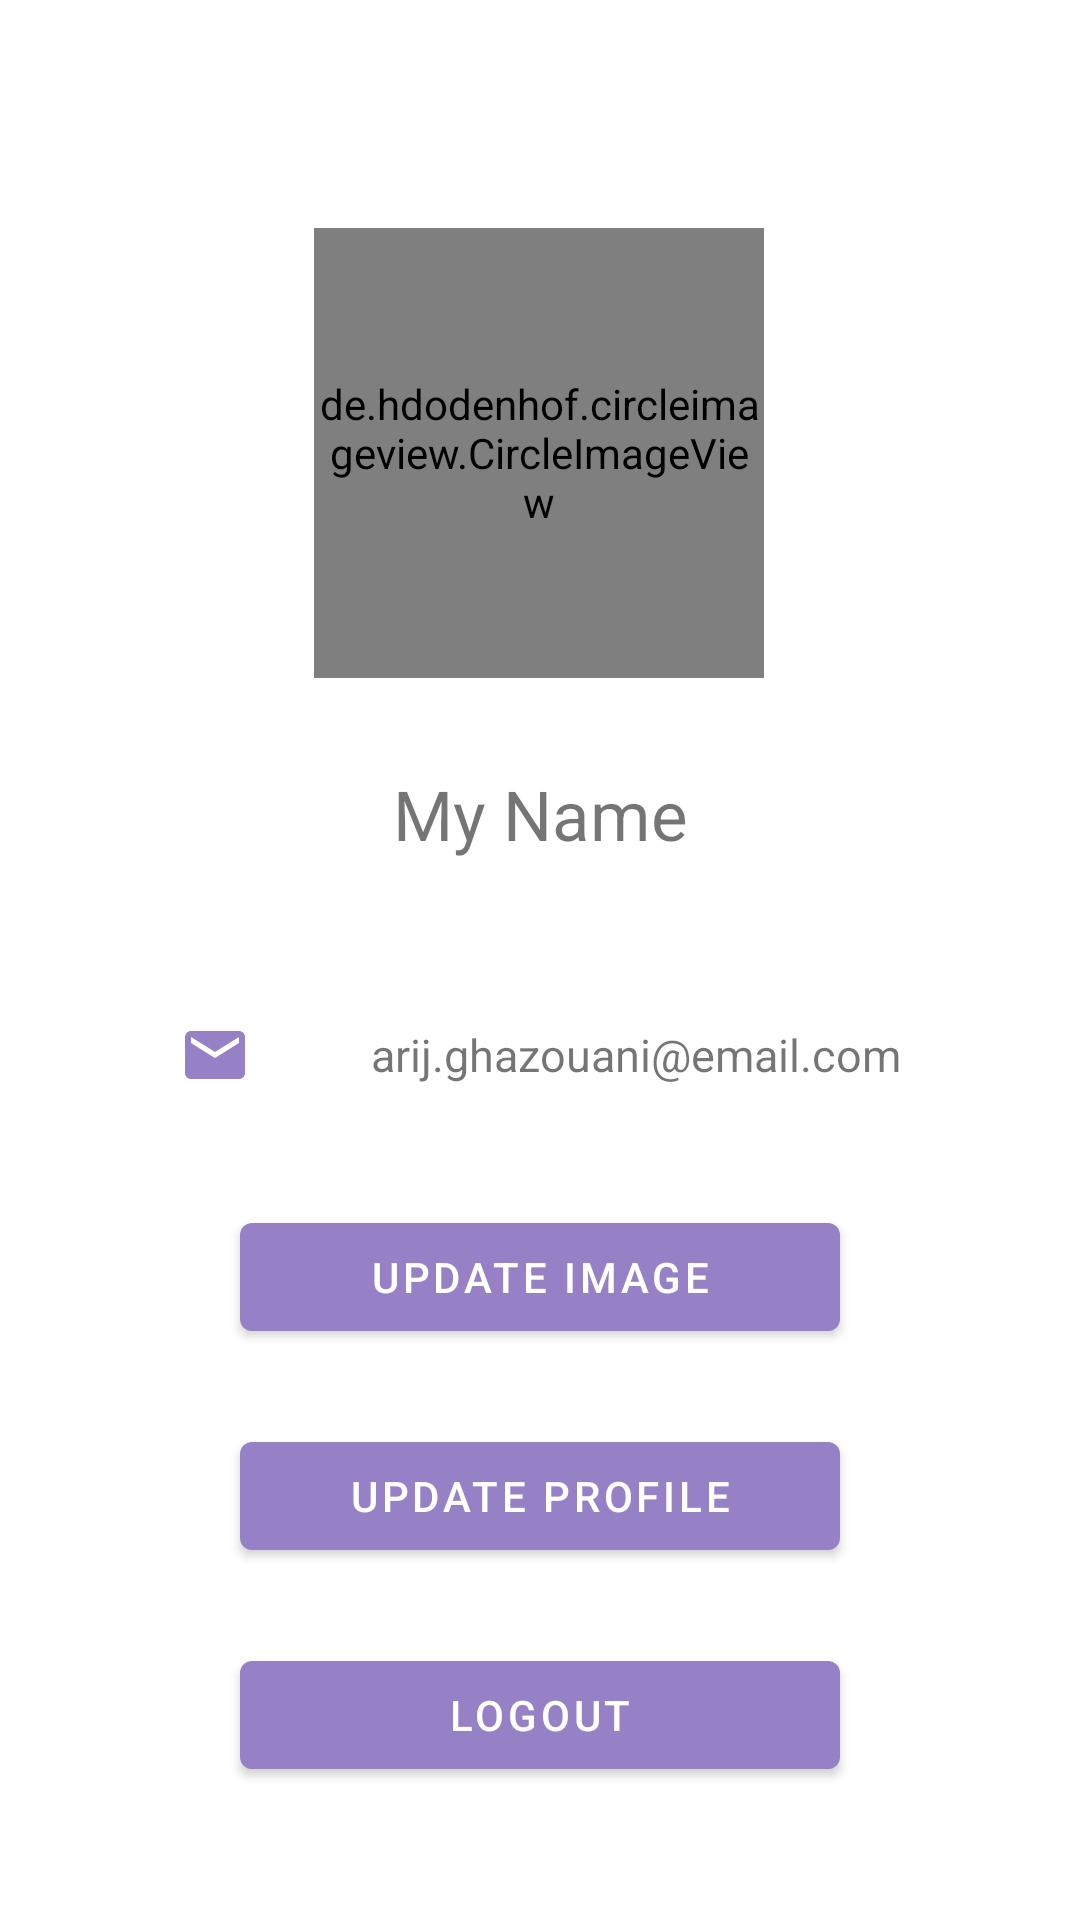

Write the Android layout XML for this screen, with the resource values it uses.
<!-- AndroidManifest.xml: application theme Theme.Booky -->
<!-- res/layout/fragment_settings.xml -->
<?xml version="1.0" encoding="utf-8"?>
<FrameLayout xmlns:android="http://schemas.android.com/apk/res/android"
    xmlns:tools="http://schemas.android.com/tools"
    android:layout_width="match_parent"
    android:layout_height="match_parent"
    xmlns:app="http://schemas.android.com/apk/res-auto"
    tools:context=".ui.fragments.SettingsFragment">
    <androidx.constraintlayout.widget.ConstraintLayout
        android:layout_width="match_parent"
        android:layout_height="match_parent">


        <de.hdodenhof.circleimageview.CircleImageView
            android:id="@+id/profile_image"
            android:layout_width="150dp"
            android:layout_height="150dp"
            android:layout_marginTop="76dp"
            android:src="@drawable/user"
            app:civ_border_color="#FF000000"
            app:civ_border_width="2dp"
            app:layout_constraintEnd_toEndOf="parent"
            app:layout_constraintHorizontal_bias="0.498"
            app:layout_constraintStart_toStartOf="parent"
            app:layout_constraintTop_toTopOf="parent" />

        <TextView
            android:id="@+id/profileUsernameINPT"
            android:layout_width="match_parent"
            android:layout_height="wrap_content"
            android:layout_marginTop="30dp"
            android:text="My Name"
            android:textAlignment="center"
            android:textSize="23sp"
            app:layout_constraintEnd_toEndOf="parent"
            app:layout_constraintStart_toStartOf="parent"
            app:layout_constraintTop_toBottomOf="@+id/profile_image" />

        <LinearLayout
            android:id="@+id/linearLayout2"
            android:layout_width="match_parent"
            android:layout_height="wrap_content"
            android:layout_marginTop="40dp"
            android:orientation="vertical"
            app:layout_constraintEnd_toEndOf="parent"
            app:layout_constraintStart_toStartOf="parent"
            app:layout_constraintTop_toBottomOf="@+id/profileUsernameINPT">

            <LinearLayout
                android:layout_width="match_parent"
                android:layout_height="50dp"
                android:gravity="center"
                android:orientation="horizontal">

                <ImageView
                    android:id="@+id/emailIcon"
                    android:layout_width="wrap_content"
                    android:layout_height="wrap_content"
                    android:layout_marginEnd="40dp"
                    android:src="@drawable/baseline_email_24" />

                <TextView
                    android:id="@+id/profileEmailINPT"
                    android:layout_width="wrap_content"
                    android:layout_height="wrap_content"
                    android:text="arij.ghazouani@email.com"
                    android:textSize="15sp" />

            </LinearLayout>
            <Button
                android:id="@+id/logout_btn_uploadImage"
                android:layout_width="200dp"
                android:layout_height="wrap_content"
                android:text="Update Image"
                android:layout_gravity="center"
                app:layout_constraintTop_toBottomOf="@+id/linearLayout2"
                app:layout_constraintEnd_toEndOf="parent"
                app:layout_constraintStart_toStartOf="parent"
                android:layout_marginTop="25dp"/>
            <Button
                android:id="@+id/logout_btn_Updateuser"
                android:layout_width="200dp"
                android:layout_height="wrap_content"
                android:text="Update Profile"
                android:layout_gravity="center"
                app:layout_constraintTop_toBottomOf="@+id/linearLayout2"
                app:layout_constraintEnd_toEndOf="parent"
                app:layout_constraintStart_toStartOf="parent"
                android:layout_marginTop="25dp"/>

        </LinearLayout>
        <Button
            android:id="@+id/logout_btn"
            android:layout_width="200dp"
            android:layout_height="wrap_content"
            android:text="@string/logout"
            android:layout_gravity="center"
            app:layout_constraintTop_toBottomOf="@+id/linearLayout2"
            app:layout_constraintEnd_toEndOf="parent"
            app:layout_constraintStart_toStartOf="parent"
            android:layout_marginTop="25dp"/>


    </androidx.constraintlayout.widget.ConstraintLayout>



</FrameLayout>
<!-- resources referenced by this layout -->
<resources>
  <!-- drawable baseline_email_24 (drawable) -->
  <vector android:height="24dp" android:tint="#9781C6"
      android:viewportHeight="24" android:viewportWidth="24"
      android:width="24dp" xmlns:android="http://schemas.android.com/apk/res/android">
      <path android:fillColor="@android:color/white" android:pathData="M20,4L4,4c-1.1,0 -1.99,0.9 -1.99,2L2,18c0,1.1 0.9,2 2,2h16c1.1,0 2,-0.9 2,-2L22,6c0,-1.1 -0.9,-2 -2,-2zM20,8l-8,5 -8,-5L4,6l8,5 8,-5v2z"/>
  </vector>
  <string name="logout">Logout</string>
  <style name="Theme.Booky" parent="Theme.MaterialComponents.DayNight.NoActionBar">
          
          <item name="colorPrimary">@color/main_color</item>
          <item name="colorPrimaryVariant">@color/main_color</item>
          <item name="colorOnPrimary">@color/white</item>
          
          <item name="colorSecondary">@color/teal_200</item>
          <item name="colorSecondaryVariant">@color/teal_700</item>
          <item name="colorOnSecondary">@color/black</item>
          
          <item name="android:statusBarColor">?attr/colorPrimaryVariant</item>
          
      </style>
  <color name="main_color">#9781C6</color>
  <color name="white">#FFFFFFFF</color>
  <color name="teal_200">#FF03DAC5</color>
  <color name="teal_700">#FF018786</color>
  <color name="black">#FF000000</color>
</resources>
